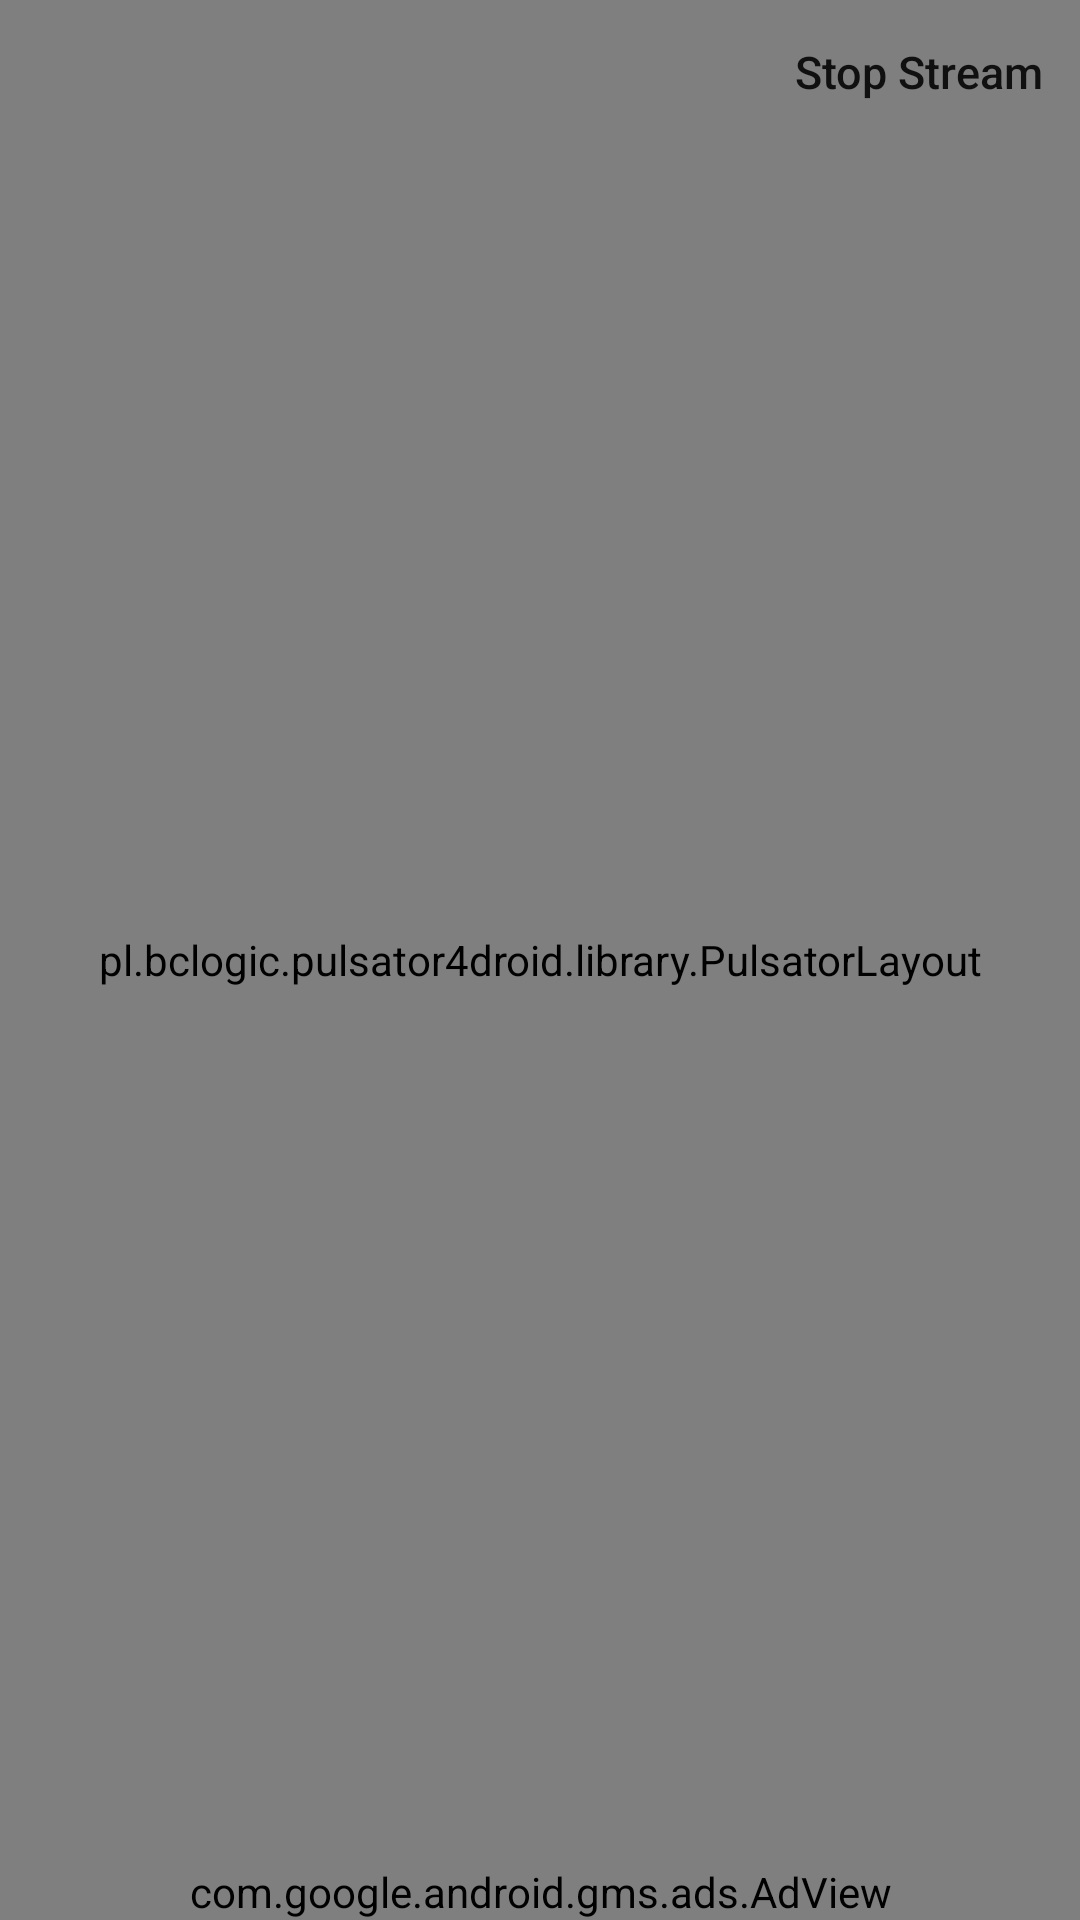

Layout XML and referenced resources for this Android screen:
<!-- AndroidManifest.xml: application theme AppTheme -->
<!-- res/layout/fragment_listen.xml -->
<?xml version="1.0" encoding="utf-8"?>
<FrameLayout
    xmlns:android="http://schemas.android.com/apk/res/android"
    xmlns:ads="http://schemas.android.com/apk/res-auto"
    xmlns:app="http://schemas.android.com/apk/res-auto"
    xmlns:tools="http://schemas.android.com/tools"
    android:id="@+id/fragmentListen"
    android:layout_width="match_parent"
    android:layout_height="match_parent"
    app:layout_behavior="@string/appbar_scrolling_view_behavior"
    tools:context="com.digzdigital.hebronradio.fragment.ListenFragment">

    <pl.bclogic.pulsator4droid.library.PulsatorLayout
        android:id="@+id/pulsator"
        android:layout_width="match_parent"
        android:layout_height="match_parent"
        app:pulse_count="4"
        app:pulse_duration="7000"
        app:pulse_repeat="1"
        app:pulse_color="@color/colorAccent"
        app:pulse_startFromScratch="false"
        app:pulse_interpolator="Linear">
    </pl.bclogic.pulsator4droid.library.PulsatorLayout>
    <ToggleButton
        android:id="@+id/plysng"
        android:layout_width="300dp"
        android:layout_height="300dp"
        android:layout_gravity="center"
        android:background="@drawable/ic_play_pause"
        android:textOff=""
        android:textOn=""/>

    <Button
        android:layout_width="wrap_content"
        android:layout_height="wrap_content"
        android:layout_gravity="end"
        android:id="@+id/stpsng"
        android:text="Stop Stream"
        android:textAllCaps="false"
        android:textSize="15sp"
        style="@style/Base.Widget.AppCompat.Button.Borderless"/>

    <com.google.android.gms.ads.AdView
        android:id="@+id/adView"
        android:layout_width="wrap_content"
        android:layout_height="wrap_content"
        android:layout_gravity="bottom|center_horizontal"
        ads:adSize="BANNER"
        ads:adUnitId="@string/banner_ad_unit_id">
    </com.google.android.gms.ads.AdView>


</FrameLayout>
<!-- resources referenced by this layout -->
<resources>
  <color name="colorAccent">#69f0ae</color>
  <!-- drawable ic_play_pause (drawable) -->
  <?xml version="1.0" encoding="utf-8"?>
  <selector xmlns:android="http://schemas.android.com/apk/res/android">
  
      <item android:state_checked="true"
          android:drawable="@mipmap/radio_enabled"/>
      <item android:drawable="@mipmap/radio_disabled"/>
  
  </selector>
  <string name="banner_ad_unit_id">ca-app-pub-6610707566113750/5691382024</string>
  <style name="AppTheme" parent="AppTheme.Base" />
  <style name="AppTheme.Base" parent="Theme.AppCompat.Light.NoActionBar">
          
          <item name="windowNoTitle">true</item>
          <item name="windowActionBar">false</item>
          <item name="colorPrimary">@color/colorPrimary</item>
          <item name="colorPrimaryDark">@color/colorPrimaryDark</item>
          <item name="colorAccent">@color/colorAccent</item>
  
      </style>
  <color name="colorPrimary">#8e24aa</color>
  <color name="colorPrimaryDark">#4a148c</color>
</resources>
